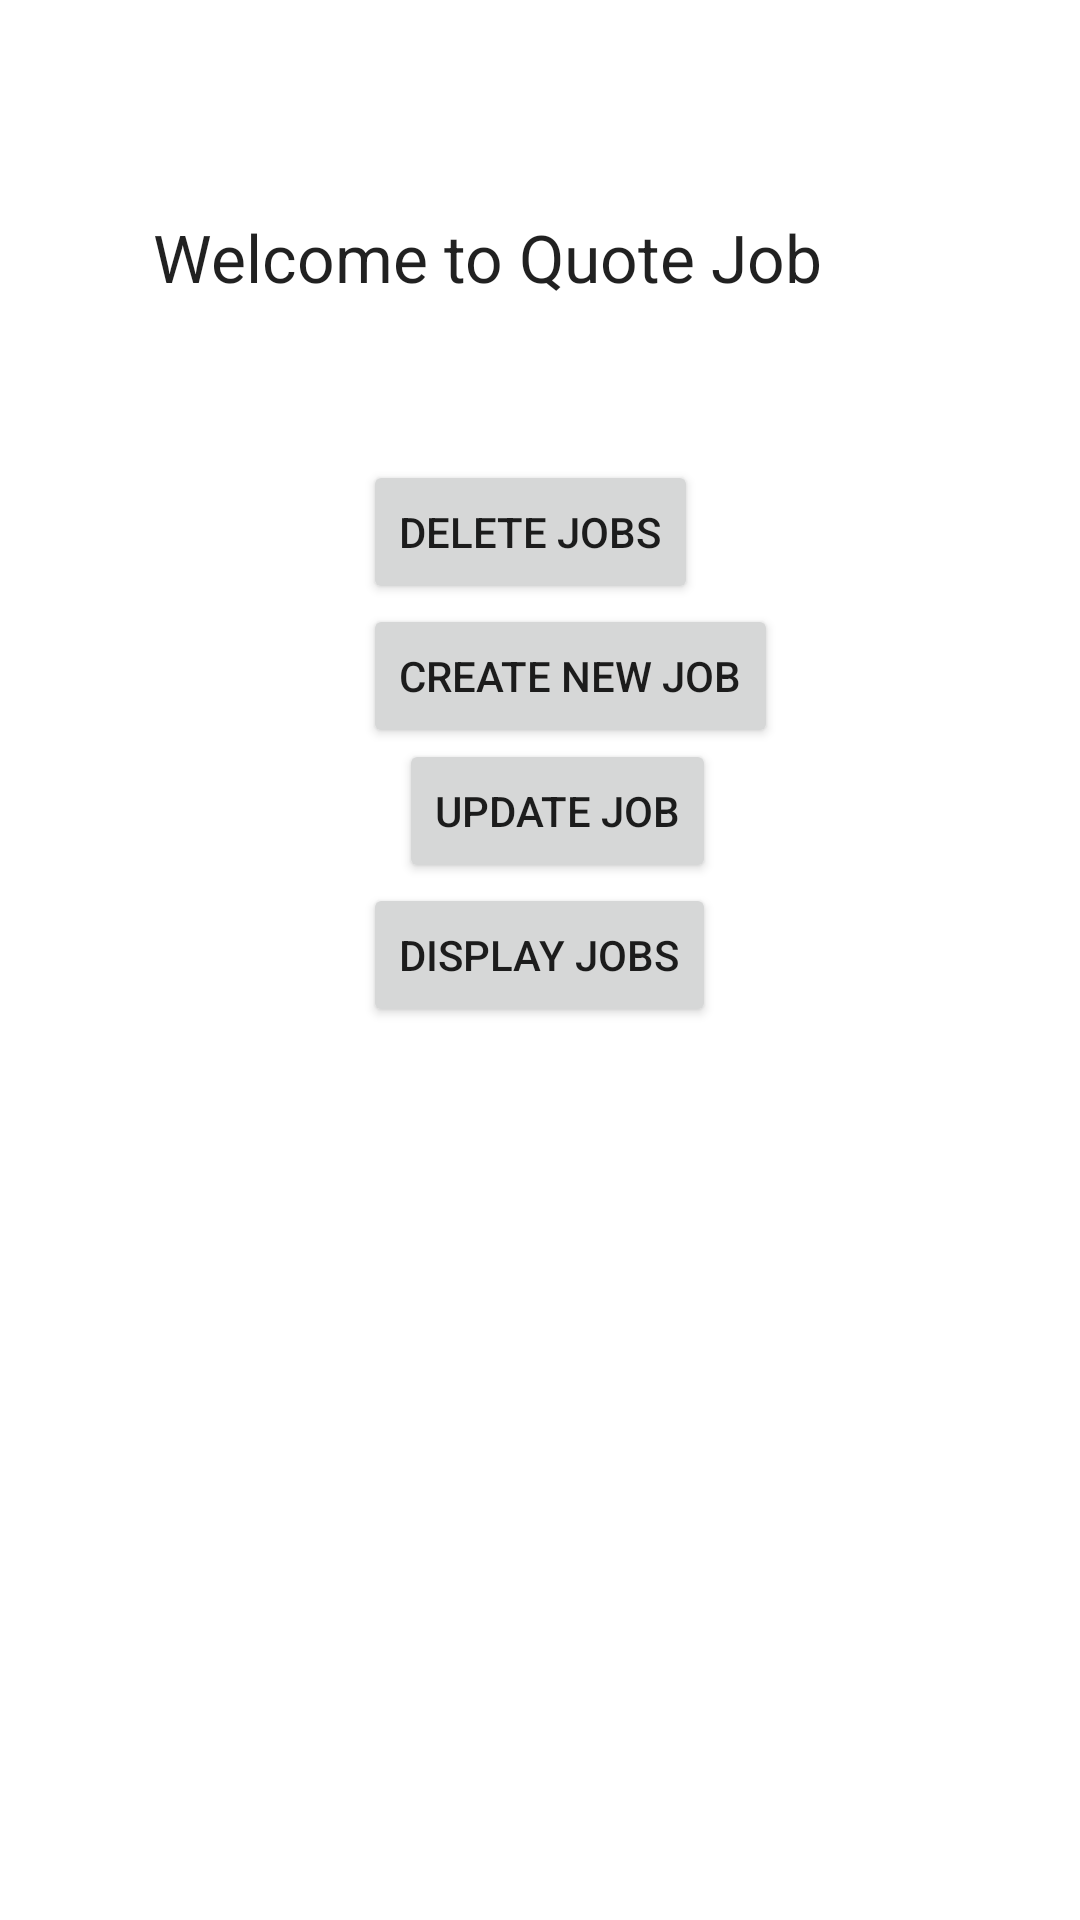

Android layout source for this screen:
<!-- AndroidManifest.xml: application theme AppTheme -->
<!-- res/layout/startpage.xml -->
<RelativeLayout xmlns:android="http://schemas.android.com/apk/res/android"
    xmlns:tools="http://schemas.android.com/tools" android:layout_width="match_parent"
    android:layout_height="match_parent" android:paddingLeft="@dimen/activity_horizontal_margin"
    android:paddingRight="@dimen/activity_horizontal_margin"
    android:paddingTop="@dimen/activity_vertical_margin"
    android:paddingBottom="@dimen/activity_vertical_margin"
    tools:context=".PackageProductCreateTabActivity"
    >

    <TextView
        android:layout_width="258dp"
        android:layout_height="wrap_content"
        android:textAppearance="?android:attr/textAppearanceLarge"
        android:text="@string/heading"
        android:id="@+id/textView"
        android:layout_alignParentTop="true"
        android:layout_centerHorizontal="true"
        android:layout_marginTop="71dp" />

    <Button
        android:layout_width="wrap_content"
        android:layout_height="wrap_content"
        android:text="@string/updatejob"
        android:id="@+id/buttonUpdateJob"
        android:layout_below="@+id/buttonDeleteHome"
        android:layout_alignRight="@+id/buttonDisplayJob"
        android:layout_alignEnd="@+id/buttonDisplayJob"
        android:layout_marginTop="45dp" />

    <Button
        android:layout_width="wrap_content"
        android:layout_height="wrap_content"
        android:text="@string/newjob"
        android:id="@+id/buttonNewJOb"
        android:layout_below="@+id/buttonDeleteHome"
        android:layout_alignLeft="@+id/buttonDeleteHome"
        android:layout_alignStart="@+id/buttonDeleteHome" />

    <Button
        android:layout_width="wrap_content"
        android:layout_height="wrap_content"
        android:text="@string/displayjob"
        android:id="@+id/buttonDisplayJob"
        android:layout_below="@+id/buttonUpdateJob"
        android:layout_centerHorizontal="true" />

    <Button
        android:layout_width="wrap_content"
        android:layout_height="wrap_content"
        android:text="@string/deletehome"
        android:id="@+id/buttonDeleteHome"
        android:layout_below="@+id/textView"
        android:layout_alignLeft="@+id/buttonDisplayJob"
        android:layout_alignStart="@+id/buttonDisplayJob"
        android:layout_marginTop="53dp" />
</RelativeLayout>
<!-- resources referenced by this layout -->
<resources>
  <string name="deletehome">Delete Jobs</string>
  <string name="displayjob">Display Jobs</string>
  <string name="heading">Welcome to Quote Job</string>
  <string name="newjob">Create New Job</string>
  <string name="updatejob">Update Job</string>
</resources>
